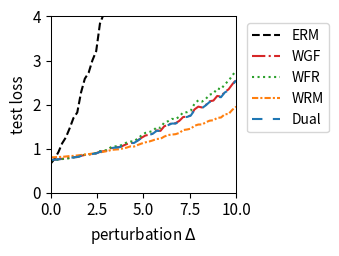

Python code for this plot:
import numpy as np
import matplotlib.pyplot as plt
from scipy.optimize import minimize
from scipy.special import logsumexp

# --- 1. 实验设置与参数定义 ---
# 定义问题的维度
DIM_M = 10  # 矩阵 A 的行数
DIM_N = 10  # 矩阵 A 的列数 (theta 的维度)

# 定义训练/测试样本数量
N_TRAIN_SAMPLES = 20
N_TEST_SAMPLES = 1000

# 定义分布偏移的扰动范围
DELTA_MIN = 0.0
DELTA_MAX = 10.0
DELTA_STEPS = 50

# --- DRO 算法超参数 ---
N_EPOCHS = 50 # 外部优化的迭代轮数
LEARNING_RATE = 0.01 # 外部优化 theta 的学习率
LAMBDA_VAL = 0.8 # 正则化参数 lambda
EPSILON = 0.5 # 熵正则化参数 epsilon
GRAD_CLIP_THRESHOLD = 10.0 # 梯度裁剪阈值，防止梯度爆炸

# RGO (算法2) 特定参数
RGO_SMOOTHNESS_L = 0.5 # 假设的损失函数平滑度 L (需满足 LAMBDA_VAL > L/2)

# WGF (算法3), WFR (算法4), WRM 特定参数
K_INNER_STEPS = 1000  # 内部循环迭代次数 K (现在作为基准次数)
INNER_STEP_SIZE = 0.01 # 内部循环步长 eta
WFR_WEIGHT_STEP_SIZE = 0.08 # WFR 中权重更新的步长

# WGF, WFR, RGO 特定参数
M_PARTICLES = 5 # 使用的粒子(样本)数量

# Dual 方法特定参数
SINKHORN_SAMPLE_LEVEL = 4 # Dual 方法的蒙特卡洛采样级别

# --- 2. 生成固定的问题实例 ---
np.random.seed(219)
A0 = np.random.randn(DIM_M, DIM_N)
A1 = np.random.randn(DIM_M, DIM_N)
b = np.random.randn(DIM_M)

# --- 3. 数据生成函数 ---
def generate_training_data(n_samples):
    return np.random.uniform(-0.5, 0.5, n_samples)

def generate_test_data(n_samples, delta):
    lower_bound = -0.5 * (1 + delta)
    upper_bound = 0.5 * (1 + delta)
    return np.random.uniform(lower_bound, upper_bound, n_samples)

# --- 4. 核心函数定义 (Vectorized) ---
def loss_function(theta, z):
    """ 计算单个样本或一批样本 z 的损失 f_theta(z) """
    z = np.atleast_1d(z)
    # A_z shape: (num_z, DIM_M, DIM_N)
    A_z = A0[np.newaxis, :, :] + z[:, np.newaxis, np.newaxis] * A1[np.newaxis, :, :]
    # residual shape: (num_z, DIM_M)
    residual = A_z @ theta - b[np.newaxis, :]
    # loss shape: (num_z,)
    loss = np.sum(residual**2, axis=1) / DIM_M
    return loss.squeeze()

def loss_grad_theta(theta, z):
    """ 计算损失函数关于 theta 的梯度 nabla_theta f_theta(z) for one or a batch of z """
    z = np.atleast_1d(z)
    # A_z shape: (num_z, DIM_M, DIM_N)
    A_z = A0[np.newaxis, :, :] + z[:, np.newaxis, np.newaxis] * A1[np.newaxis, :, :]
    # residual shape: (num_z, DIM_M)
    residual = A_z @ theta - b[np.newaxis, :]
    # grad shape: (num_z, DIM_N)
    grad = 2 * (A_z.transpose(0, 2, 1) @ residual[:, :, np.newaxis]).squeeze(axis=2)
    return grad.squeeze()

def loss_grad_z(theta, z):
    """ 计算损失函数关于 z 的梯度 nabla_z f_theta(z) for one or a batch of z """
    z = np.atleast_1d(z)
    # A_z shape: (num_z, DIM_M, DIM_N)
    A_z = A0[np.newaxis, :, :] + z[:, np.newaxis, np.newaxis] * A1[np.newaxis, :, :]
    # residual shape: (num_z, DIM_M)
    residual = A_z @ theta - b[np.newaxis, :]
    # grad_A_z is A1 @ theta, shape: (DIM_M,)
    grad_A_z = A1 @ theta
    # grad shape: (num_z,)
    grad = 2 * np.sum(residual * grad_A_z[np.newaxis, :], axis=1)
    return grad.squeeze()

# --- 5. ERM (经验风险最小化) 实现 ---
def erm_objective_function(theta, xi_samples):
    """ 计算 ERM 的目标函数值（平均损失）"""
    return np.mean(loss_function(theta, xi_samples))

def solve_erm(xi_train_samples):
    """ 使用优化器求解 ERM 问题 """
    initial_theta = np.zeros(DIM_N)
    result = minimize(
        erm_objective_function, initial_theta, args=(xi_train_samples,), method='BFGS')
    if not result.success:
        print("警告: ERM 优化过程可能未收敛。")
    return result.x

# --- 6. RGO (算法2) 实现 (Vectorized) ---
def solve_rgo(xi_train_samples):
    """ 使用 RGO 算法求解 Sinkhorn DRO """
    theta = np.zeros(DIM_N)
    num_train = len(xi_train_samples)
    
    def rgo_inner_objective(z, xi, current_theta):
        l = loss_function(current_theta, z.flatten()).reshape(z.shape)
        penalty = (z - xi)**2
        return -l / (LAMBDA_VAL * EPSILON) + penalty / EPSILON

    def rgo_inner_objective_grad_z(z, xi, current_theta):
        grad_l_z = loss_grad_z(current_theta, z)
        grad_penalty = 2 * (z - xi)
        return -grad_l_z / (LAMBDA_VAL * EPSILON) + grad_penalty
    
    for epoch in range(N_EPOCHS):
        # Stage 1: 使用梯度下降寻找 z* for all xi simultaneously
        z_k = xi_train_samples.copy()
        for _ in range(K_INNER_STEPS):
            grad = rgo_inner_objective_grad_z(z_k, xi_train_samples, theta)
            z_k -= INNER_STEP_SIZE * grad
        z_star_batch = z_k

        # Stage 2: Vectorized 拒绝采样 M_PARTICLES 次 for each xi
        variance = (LAMBDA_VAL * EPSILON) / (2 * LAMBDA_VAL - RGO_SMOOTHNESS_L)
        if variance <= 0: variance = 1e-6
        std_dev = np.sqrt(variance)
        
        z_star_expanded = z_star_batch[:, np.newaxis]
        xi_expanded = xi_train_samples[:, np.newaxis]
        
        final_accepted_samples = np.zeros((num_train, M_PARTICLES))
        active_flags = np.ones((num_train, M_PARTICLES), dtype=bool)
        
        for _ in range(100): # Max 100 attempts for vectorization
            if not np.any(active_flags): break
            
            proposals = np.random.normal(0, std_dev, size=(num_train, M_PARTICLES))
            z_candidates = z_star_expanded + proposals
            
            f_val_candidates = rgo_inner_objective(z_candidates, xi_expanded, theta)
            f_val_star = rgo_inner_objective(z_star_expanded, xi_expanded, theta)
            
            log_accept_prob = -f_val_candidates + f_val_star - (proposals**2 / (2*variance))
            
            acceptance_mask = np.log(np.random.rand(num_train, M_PARTICLES)) < log_accept_prob
            newly_accepted = acceptance_mask & active_flags
            
            final_accepted_samples[newly_accepted] = z_candidates[newly_accepted]
            active_flags[newly_accepted] = False

        if np.any(active_flags):
            final_accepted_samples[active_flags] = z_star_expanded[active_flags]

        all_grads = loss_grad_theta(theta, final_accepted_samples.flatten())
        avg_particle_grads = all_grads.reshape(num_train, M_PARTICLES, -1).mean(axis=1)
        total_grad = avg_particle_grads.sum(axis=0)
        
        avg_grad = total_grad / num_train
        grad_norm = np.linalg.norm(avg_grad)
        if grad_norm > GRAD_CLIP_THRESHOLD:
            avg_grad = avg_grad * GRAD_CLIP_THRESHOLD / grad_norm
        theta -= LEARNING_RATE * avg_grad
        
    return theta

# --- 7. Wasserstein Gradient Flow (WGF) 实现 (Vectorized) ---
def solve_wgf(xi_train_samples):
    """ 使用 Wasserstein Gradient Flow (WGF) 求解 Sinkhorn DRO """
    theta = np.zeros(DIM_N)
    num_train = len(xi_train_samples)
    
    def f_bar_grad_z(z, xi, current_theta):
        grad_f = loss_grad_z(current_theta, z)
        return grad_f - 2 * LAMBDA_VAL * (z - xi)

    for epoch in range(N_EPOCHS):
        particles = np.tile(xi_train_samples[:, np.newaxis], (1, M_PARTICLES))
        
        for _ in range(K_INNER_STEPS):
            particles_flat = particles.flatten()
            xi_expanded = np.repeat(xi_train_samples, M_PARTICLES)
            
            grad = f_bar_grad_z(particles_flat, xi_expanded, theta)
            noise = np.random.normal(0, 1, size=particles_flat.shape)
            
            updated_particles_flat = particles_flat + INNER_STEP_SIZE * grad + np.sqrt(2 * INNER_STEP_SIZE * LAMBDA_VAL * EPSILON) * noise
            particles = updated_particles_flat.reshape(num_train, M_PARTICLES)
            particles = np.clip(particles, -1, 1)

        all_grads = loss_grad_theta(theta, particles.flatten())
        avg_particle_grads = all_grads.reshape(num_train, M_PARTICLES, -1).mean(axis=1)
        total_grad = avg_particle_grads.sum(axis=0)
            
        avg_grad = total_grad / num_train
        grad_norm = np.linalg.norm(avg_grad)
        if grad_norm > GRAD_CLIP_THRESHOLD:
            avg_grad = avg_grad * GRAD_CLIP_THRESHOLD / grad_norm
        theta -= LEARNING_RATE * avg_grad
        
    return theta

# --- 8. WFR Flow (算法4) 实现 (Vectorized) ---
def solve_wfr(xi_train_samples):
    """ 使用 WFR Flow 求解 Sinkhorn DRO """
    theta = np.zeros(DIM_N)
    num_train = len(xi_train_samples)
    
    def f_bar_grad_z(z, xi, current_theta):
        grad_f = loss_grad_z(current_theta, z)
        return grad_f - 2 * LAMBDA_VAL * (z - xi)

    for epoch in range(N_EPOCHS):
        particles = np.tile(xi_train_samples[:, np.newaxis], (1, M_PARTICLES))
        weights = np.full((num_train, M_PARTICLES), 1.0 / M_PARTICLES)
        
        for _ in range(K_INNER_STEPS):
            particles_flat = particles.flatten()
            xi_expanded = np.repeat(xi_train_samples, M_PARTICLES)
            
            grad = f_bar_grad_z(particles_flat, xi_expanded, theta)
            noise = np.random.normal(0, 1, size=particles_flat.shape)
            updated_particles_flat = particles_flat + INNER_STEP_SIZE * grad + np.sqrt(2 * INNER_STEP_SIZE * LAMBDA_VAL * EPSILON) * noise
            particles = updated_particles_flat.reshape(num_train, M_PARTICLES)
            particles = np.clip(particles, -1, 1)
            f_bar_val = loss_function(theta, particles.flatten()).reshape(particles.shape) - LAMBDA_VAL * (particles - xi_train_samples[:, np.newaxis])**2
            weights = (weights**(1 - LAMBDA_VAL * EPSILON * WFR_WEIGHT_STEP_SIZE)) * np.exp(WFR_WEIGHT_STEP_SIZE * f_bar_val)
            
            sum_weights = np.sum(weights, axis=1, keepdims=True)
            weights /= (sum_weights + 1e-9)

        all_grads = loss_grad_theta(theta, particles.flatten()).reshape(num_train, M_PARTICLES, -1)
        weighted_grads = np.sum(weights[:, :, np.newaxis] * all_grads, axis=1)
        total_grad = np.sum(weighted_grads, axis=0)
        
        avg_grad = total_grad / num_train
        grad_norm = np.linalg.norm(avg_grad)
        if grad_norm > GRAD_CLIP_THRESHOLD:
            avg_grad = avg_grad * GRAD_CLIP_THRESHOLD / grad_norm
        theta -= LEARNING_RATE * avg_grad
        
    return theta

# --- 9. WRM (Wasserstein Robust Method) 实现 (Vectorized) ---
def solve_wrm(xi_train_samples):
    """ 使用 WRM (确定性内部优化) 求解 """
    theta = np.zeros(DIM_N)
    num_train = len(xi_train_samples)
    
    def f_bar_grad_z(z, xi, current_theta):
        grad_f = loss_grad_z(current_theta, z)
        return grad_f - 2 * LAMBDA_VAL * (z - xi)

    for epoch in range(N_EPOCHS):
        z_k = xi_train_samples.copy()
        for _ in range(K_INNER_STEPS):
            grad = f_bar_grad_z(z_k, xi_train_samples, theta)
            z_k += INNER_STEP_SIZE * grad
            z_k = np.clip(z_k, -1, 1)
        
        total_grad = loss_grad_theta(theta, z_k).sum(axis=0)
            
        avg_grad = total_grad / num_train
        grad_norm = np.linalg.norm(avg_grad)
        if grad_norm > GRAD_CLIP_THRESHOLD:
            avg_grad = avg_grad * GRAD_CLIP_THRESHOLD / grad_norm
        theta -= LEARNING_RATE * avg_grad
        
    return theta

# --- 10. Dual Method (对偶方法) 实现 (Vectorized) ---
def solve_dual(xi_train_samples):
    """ 使用对偶方法求解 Sinkhorn DRO """
    theta = np.zeros(DIM_N)
    num_train = len(xi_train_samples)
    
    levels = np.arange(SINKHORN_SAMPLE_LEVEL + 1)
    numerators = 2.0**(-levels)
    denominator = 2.0 - 2.0**(-SINKHORN_SAMPLE_LEVEL)
    probabilities = numerators / denominator
    
    for _ in range(N_EPOCHS):
        sampled_level = np.random.choice(levels, p=probabilities)
        m = 2**sampled_level
        
        noise = np.random.randn(num_train, m) * np.sqrt(EPSILON)
        z_samples = xi_train_samples[:, np.newaxis] + noise
        
        v = loss_function(theta, z_samples.flatten()).reshape(num_train, m) / (LAMBDA_VAL * EPSILON)
        
        v_max = np.max(v, axis=1, keepdims=True)
        weights = np.exp(v - v_max) 
        weights /= np.sum(weights, axis=1, keepdims=True)
        
        grads = loss_grad_theta(theta, z_samples.flatten()).reshape(num_train, m, -1)
        weighted_grads = np.sum(weights[:, :, np.newaxis] * grads, axis=1)
        total_grad = np.sum(weighted_grads, axis=0)

        avg_grad = total_grad / num_train
        grad_norm = np.linalg.norm(avg_grad)
        if grad_norm > GRAD_CLIP_THRESHOLD:
            avg_grad = avg_grad * GRAD_CLIP_THRESHOLD / grad_norm
        theta -= LEARNING_RATE * avg_grad
        
    return theta

# --- 11. 实验执行与评估 ---
def run_experiment():
    """ 执行完整的实验流程 """
    xi_train = generate_training_data(N_TRAIN_SAMPLES)
    
    print("正在求解 ERM 模型...")
    theta_erm = solve_erm(xi_train)
    # print("正在求解 RGO 模型...")
    # theta_rgo = solve_rgo(xi_train)
    print("正在求解 WGF 模型...")
    theta_wgf = solve_wgf(xi_train)
    print("正在求解 WFR 模型...")
    theta_wfr = solve_wfr(xi_train)
    print("正在求解 WRM 模型...")
    theta_wrm = solve_wrm(xi_train)
    print("正在求解 Dual 模型...")
    theta_dual = solve_dual(xi_train)
    print("所有模型求解完成。")

    delta_values = np.linspace(DELTA_MIN, DELTA_MAX, DELTA_STEPS)
    results = {'ERM': [], 'WGF': [], 'WFR': [], 'WRM': [], 'Dual': []}#'RGO': [], 
    models = {
        'ERM': theta_erm,  'WGF': theta_wgf, 
        'WFR': theta_wfr, 'WRM': theta_wrm, 'Dual': theta_dual
    } #'RGO': theta_rgo,

    print("正在评估所有模型...")
    for delta in delta_values:
        xi_test = generate_test_data(N_TEST_SAMPLES, delta)
        for name, theta in models.items():
            test_loss = erm_objective_function(theta, xi_test)
            results[name].append(test_loss)
            
    print("评估完成。")
    return delta_values, results

# --- 12. 结果可视化 ---
def plot_results(delta_values, results):
    """ 绘制所有模型损失随扰动 delta 变化的曲线 """
    fig, ax = plt.subplots(figsize=(3.5, 2.613), dpi=300)

    styles = {
        'ERM': {'color': 'k', 'linestyle': '--'},
        'RGO': {'color': '#9467bd', 'linestyle': '-'}, 
        'WGF': {'color': '#d62728', 'linestyle': '-.'},
        'WFR': {'color': '#2ca02c', 'linestyle': ':'},
        'WRM': {'color': '#ff7f0e', 'linestyle': (0, (3, 1, 1, 1))}, # orange, dashdotdot
        'Dual': {'color': '#1f77b4', 'linestyle': (0, (5, 5))} # blue, dashed
    }
    
    for name, losses in results.items():
        ax.plot(delta_values, losses, linewidth=1.5, label=name, **styles[name])

    #ax.set_title('(a) Uncertain least squares loss', fontsize=11)
    ax.set_xlabel('perturbation $\Delta$', fontsize=11)
    ax.set_ylabel('test loss', fontsize=11)
    ax.tick_params(axis='both', which='major', labelsize=11)
    for spine in ax.spines.values():
        spine.set_linewidth(0.75)
    ax.set_xlim(0, 10)
    ax.set_ylim(0, 4)
    ax.grid(False)
    ax.legend(fontsize=10)
    ax.legend(loc='upper left', bbox_to_anchor=(1.02, 1))
    plt.tight_layout()
    plt.savefig('uncertain_least_squares_results.png', dpi=300)
    plt.show()

# --- 主程序入口 ---
if __name__ == '__main__':
    with np.errstate(all='ignore'):
        delta_vals, all_results = run_experiment()
        plot_results(delta_vals, all_results)

